Labelled photos from "dataset", an image-classification folder in rithikesh18-rk/deep-learning. The possible labels are: biryani, chapati, dosa, idli, poori, sambar.

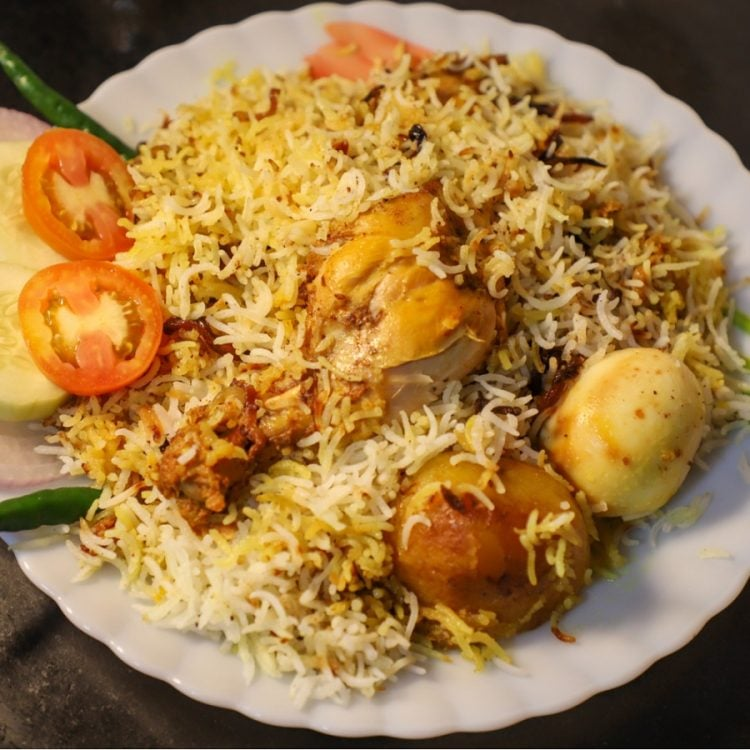
Label: biryani

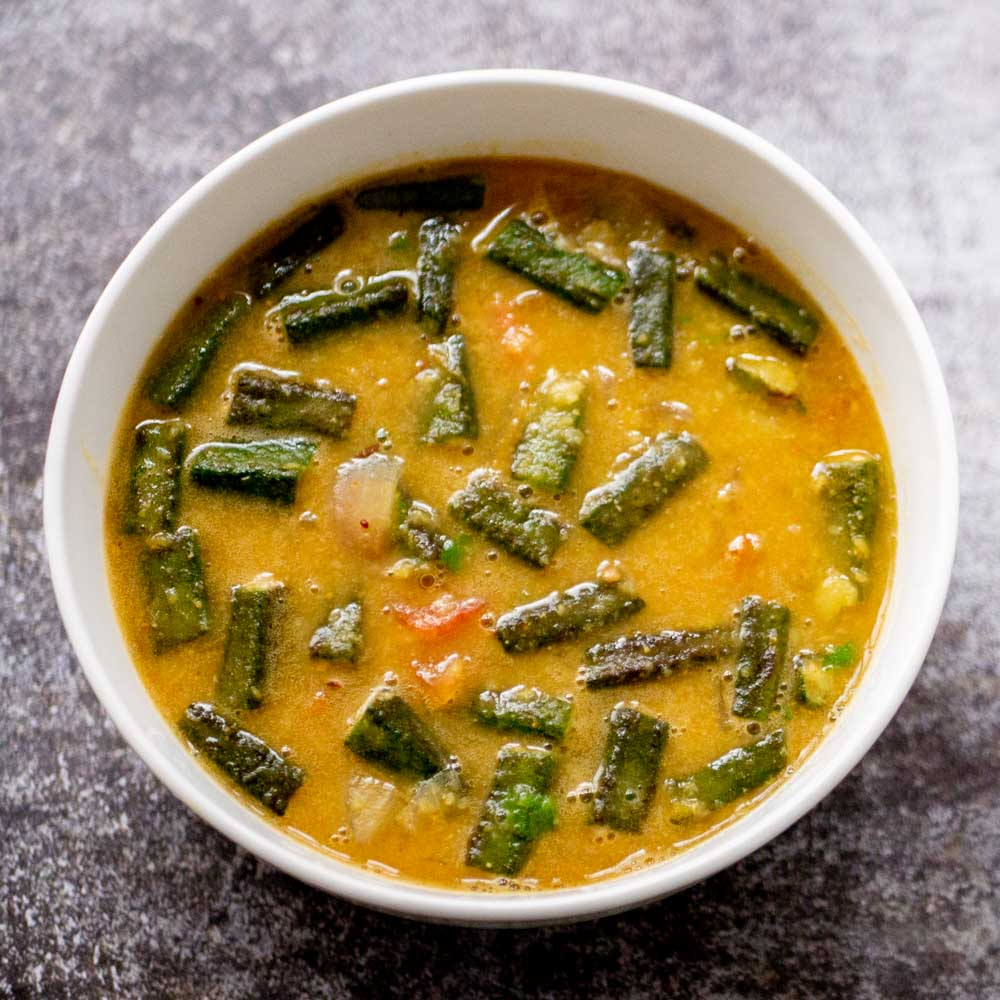
Label: sambar

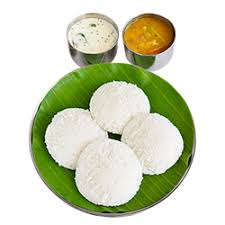
Label: idli

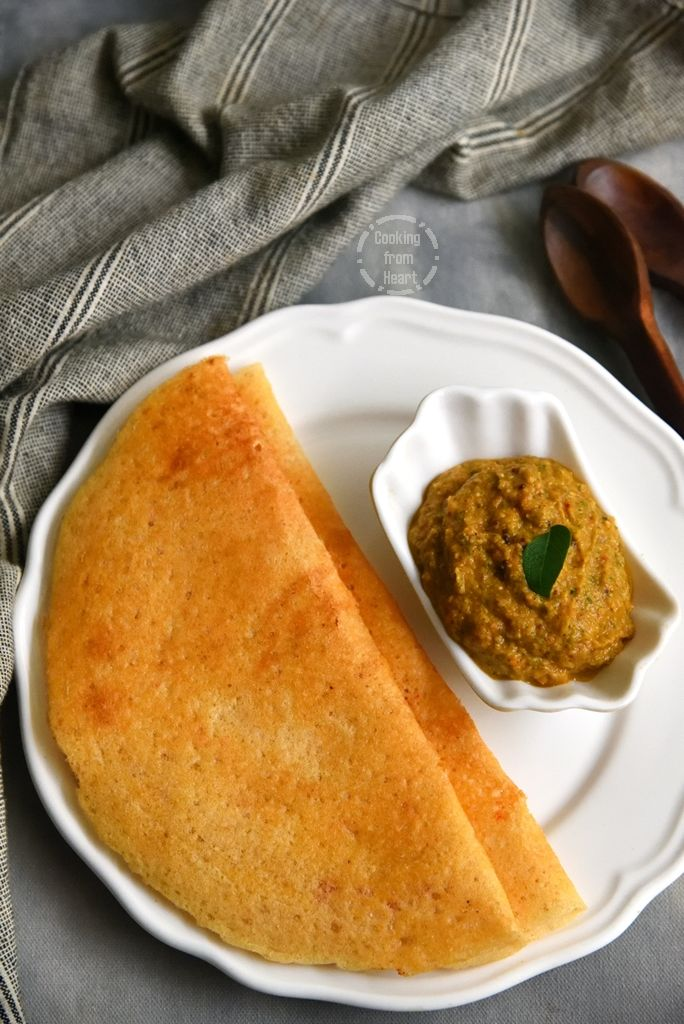
Label: dosa

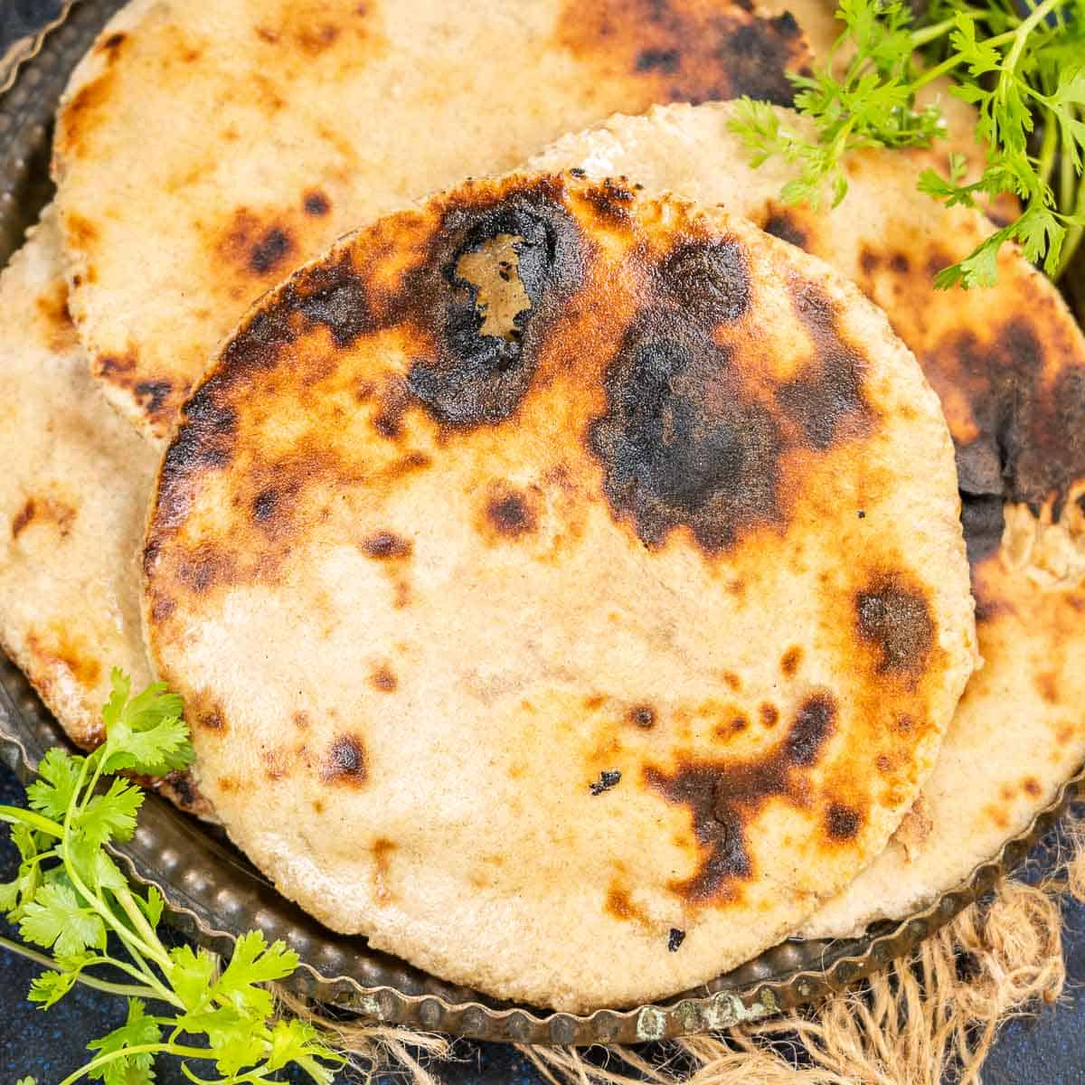
Label: chapati

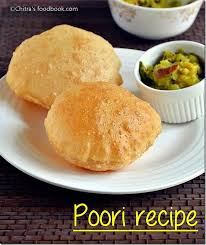
Label: poori
